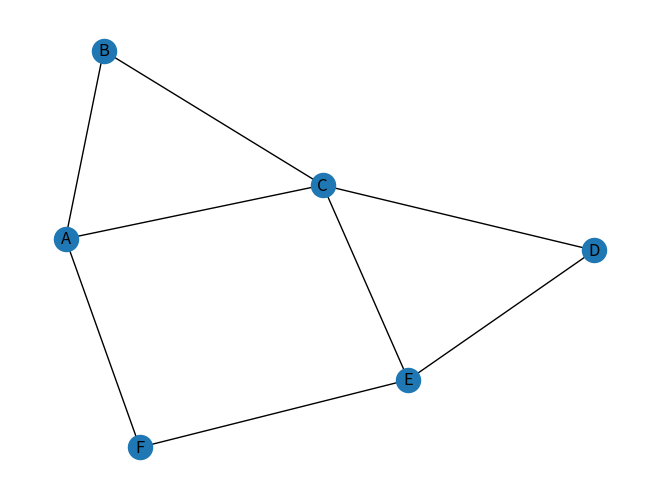

The script that saved this image: (Note: this script raises an exception after producing the figure.)
import networkx as nx
import matplotlib.pyplot as plt
import numpy

#TASK1
G = nx.Graph()
nodes = ["A", "B", "C", "D", "E", "F"]
G.add_nodes_from(nodes)
edges = [("A", "B"), ("A", "C"), ("B", "C"), ("A", "F"), ("C", "D"), ("C", "E"), ("F","E"), ("D", "E")]
G.add_edges_from(edges)
print(G.edges, G.nodes)

nx.draw(G, with_labels=True)
#plt.show()

#TASK2 print shortest path using djikstras algorithm
print(nx.dijkstra_path(G, "A", "D"))


#TASK3 opening csv file and writing as a graph
with open("name_of_file.csv") as infile:
    csv_reader = csv.reader(infile)
    G = nx.Graph(csv_reader)
    print(G.nodes)
